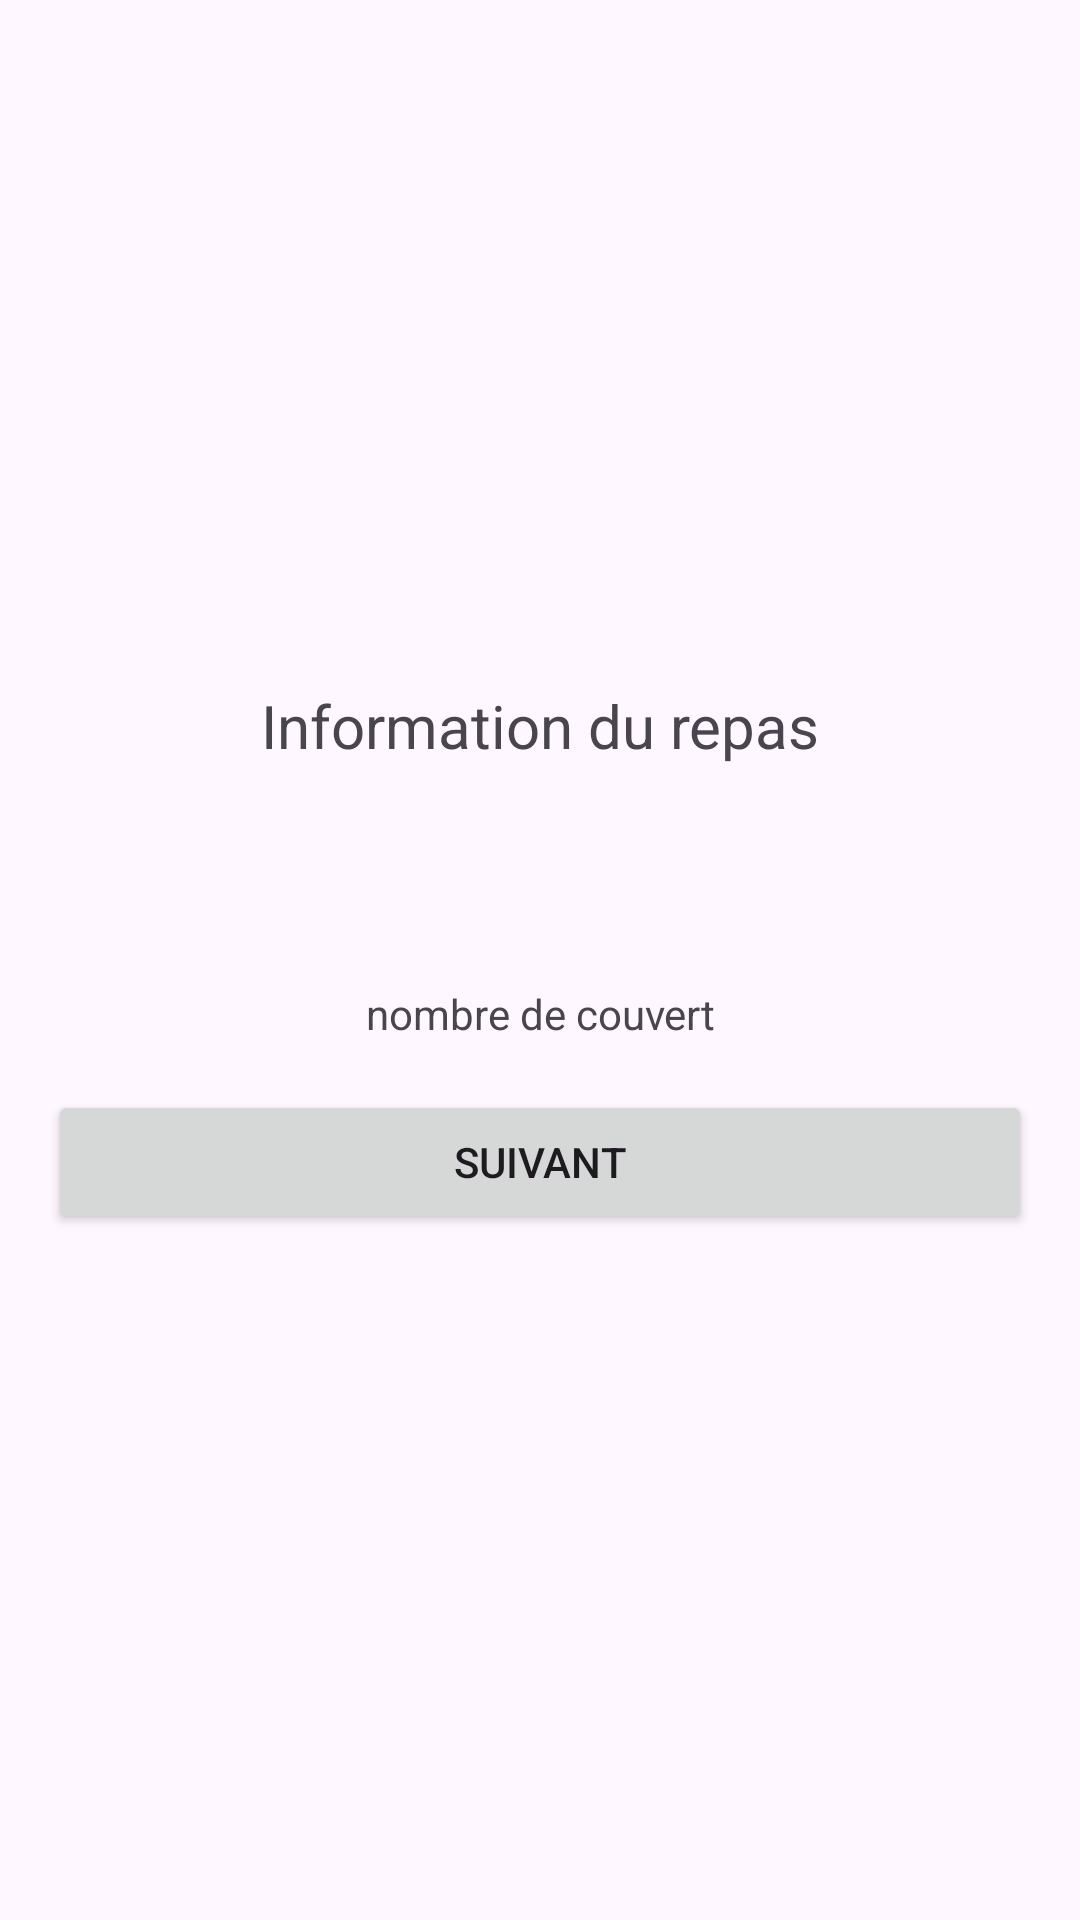

The Android layout XML behind this screen, and the referenced resources:
<!-- AndroidManifest.xml: application theme Theme.Comeat -->
<!-- res/layout/activity_info_repas.xml -->
<?xml version="1.0" encoding="utf-8"?>
<LinearLayout
    xmlns:android="http://schemas.android.com/apk/res/android"
    android:layout_width="match_parent"
    android:layout_height="match_parent"
    android:orientation="vertical"
    android:padding="16dp"
    android:gravity="center">

    <TextView
        android:layout_width="match_parent"
        android:layout_height="wrap_content"
        android:text="@string/information_du_repas"
        android:gravity="center"
        android:textSize="20sp"
        android:layout_marginBottom="16dp"/>

    <TextView
        android:id="@+id/tv_date"
        android:layout_width="match_parent"
        android:layout_height="wrap_content"
        android:gravity="center"/>

    <TextView
        android:id="@+id/tv_specialite"
        android:layout_width="match_parent"
        android:layout_height="wrap_content"
        android:gravity="center"/>

    <TextView
        android:id="@+id/tv_hote"
        android:layout_width="match_parent"
        android:layout_height="wrap_content"
        android:gravity="center"/>

    <TextView
        android:id="@+id/tv_couverts"
        android:layout_width="match_parent"
        android:layout_height="wrap_content"
        android:gravity="center"
        android:text="nombre de couvert"/>

    <Button
        android:id="@+id/btn_suivant"
        android:layout_width="match_parent"
        android:layout_height="wrap_content"
        android:text="@string/suivant"
        android:layout_marginTop="16dp"/>

</LinearLayout>
<!-- resources referenced by this layout -->
<resources>
  <string name="information_du_repas">Information du repas</string>
  <string name="suivant">suivant</string>
  <style name="Theme.Comeat" parent="Theme.MaterialComponents.Light.NoActionBar" />
</resources>
